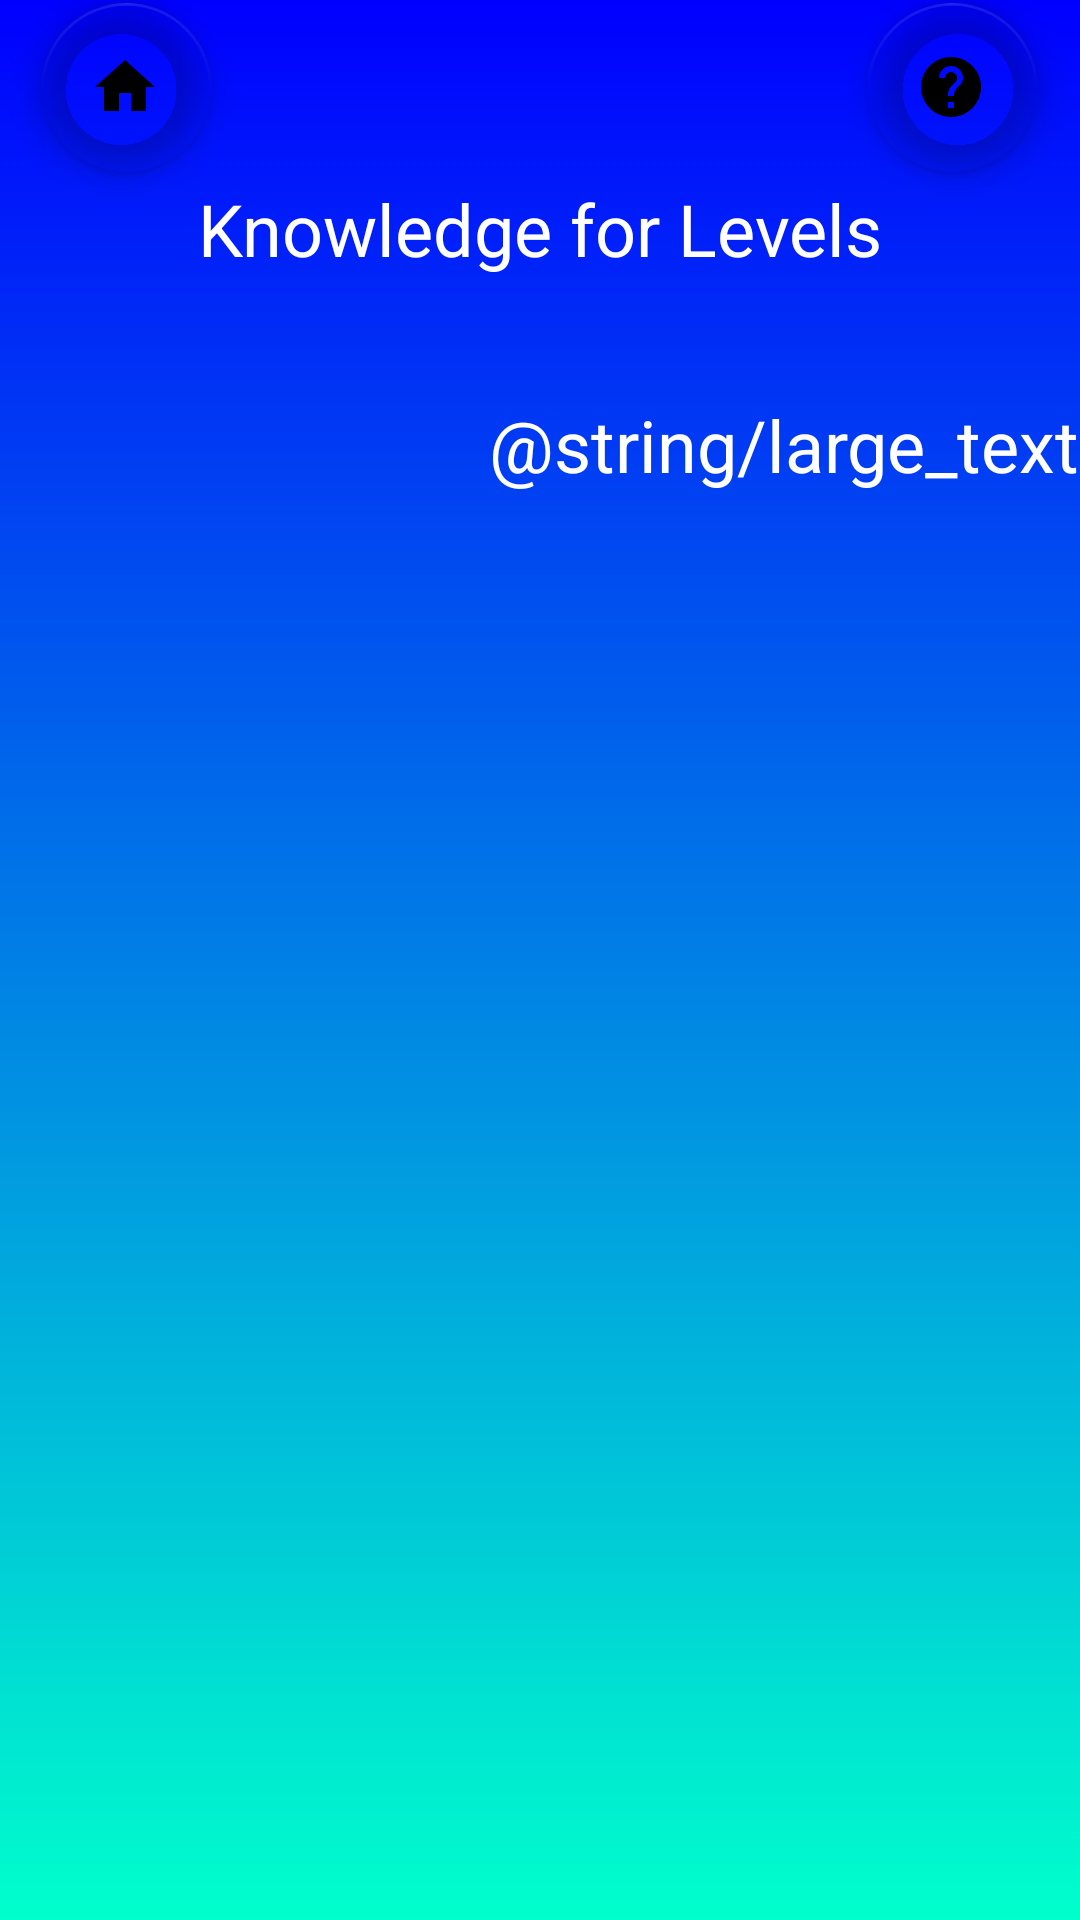

Write the Android layout XML for this screen, with the resource values it uses.
<!-- AndroidManifest.xml: application theme Theme.MyApplication -->
<!-- res/layout/fragment_knowledge__information.xml -->
<?xml version="1.0" encoding="utf-8"?>
<ScrollView xmlns:android="http://schemas.android.com/apk/res/android"
    xmlns:app="http://schemas.android.com/apk/res-auto"
    xmlns:tools="http://schemas.android.com/tools"
    android:layout_width="match_parent"
    android:layout_height="match_parent"
    android:background="@drawable/background"
    tools:context=".Knowledge_Information">

    <androidx.constraintlayout.widget.ConstraintLayout
        android:layout_width="match_parent"
        android:layout_height="wrap_content">

        <com.google.android.material.floatingactionbutton.FloatingActionButton
            android:id="@+id/floatingActionButton2"
            android:layout_width="59dp"
            android:layout_height="57dp"
            android:clickable="true"
            android:src="@drawable/ic_baseline_home_24"
            app:backgroundTint="#00FFFFFF"
            app:layout_constraintBottom_toBottomOf="parent"
            app:layout_constraintEnd_toEndOf="parent"
            app:layout_constraintHorizontal_bias="0.045"
            app:layout_constraintStart_toStartOf="parent"
            app:layout_constraintTop_toTopOf="parent"
            app:layout_constraintVertical_bias="0.008" />

        <com.google.android.material.floatingactionbutton.FloatingActionButton
            android:id="@+id/floatingActionButton_help"
            android:layout_width="64dp"
            android:layout_height="57dp"
            android:clickable="true"
            android:src="@drawable/ic_baseline_help_24"
            app:backgroundTint="#00FFFFFF"
            app:layout_constraintBottom_toBottomOf="parent"
            app:layout_constraintEnd_toEndOf="parent"
            app:layout_constraintHorizontal_bias="0.954"
            app:layout_constraintStart_toStartOf="parent"
            app:layout_constraintTop_toTopOf="parent"
            app:layout_constraintVertical_bias="0.009" />

        <TextView
            android:id="@+id/textview_first"
            android:layout_width="wrap_content"
            android:layout_height="wrap_content"
            android:layout_marginTop="60dp"
            android:text="Knowledge for Levels"
            android:textColor="@color/white"
            android:textSize="24sp"
            app:layout_constraintEnd_toEndOf="parent"
            app:layout_constraintStart_toStartOf="parent"
            app:layout_constraintTop_toTopOf="parent" />

        <TextView
            android:id="@+id/textview_first_text"
            android:layout_width="wrap_content"
            android:layout_height="wrap_content"
            android:layout_marginTop="132dp"
            android:text="@string/large_text"
            android:textColor="@color/white"
            android:textSize="24sp"
            app:layout_constraintEnd_toEndOf="parent"
            app:layout_constraintHorizontal_bias="1.0"
            app:layout_constraintStart_toStartOf="parent"
            app:layout_constraintTop_toTopOf="parent" />


    </androidx.constraintlayout.widget.ConstraintLayout>

</ScrollView>
<!-- resources referenced by this layout -->
<resources>
  <color name="white">#FFFFFFFF</color>
  <!-- drawable background (drawable) -->
  <?xml version="1.0" encoding="utf-8"?>
  <selector xmlns:android="http://schemas.android.com/apk/res/android">
  
  
      <item>
          <shape>
  
              <gradient
                  android:startColor="@color/Light"
                  android:endColor="@color/Dark"
                  android:angle="90"
                  />
  
          </shape>
  
      </item>
  
  
      
  </selector>
  <!-- drawable ic_baseline_help_24 (drawable) -->
  <vector xmlns:android="http://schemas.android.com/apk/res/android"
      android:width="24dp"
      android:height="24dp"
      android:viewportWidth="24"
      android:viewportHeight="24"
      android:tint="?attr/colorControlNormal">
    <path
        android:fillColor="@android:color/white"
        android:pathData="M12,2C6.48,2 2,6.48 2,12s4.48,10 10,10 10,-4.48 10,-10S17.52,2 12,2zM13,19h-2v-2h2v2zM15.07,11.25l-0.9,0.92C13.45,12.9 13,13.5 13,15h-2v-0.5c0,-1.1 0.45,-2.1 1.17,-2.83l1.24,-1.26c0.37,-0.36 0.59,-0.86 0.59,-1.41 0,-1.1 -0.9,-2 -2,-2s-2,0.9 -2,2L8,9c0,-2.21 1.79,-4 4,-4s4,1.79 4,4c0,0.88 -0.36,1.68 -0.93,2.25z"/>
  </vector>
      
  <!-- drawable ic_baseline_home_24 (drawable) -->
  <vector xmlns:android="http://schemas.android.com/apk/res/android"
      android:width="24dp"
      android:height="24dp"
      android:viewportWidth="24"
      android:viewportHeight="24"
      android:tint="?attr/colorControlNormal">
    <path
        android:fillColor="@android:color/white"
        android:pathData="M10,20v-6h4v6h5v-8h3L12,3 2,12h3v8z"/>
  </vector>
      
  <style name="Theme.MyApplication" parent="Theme.MaterialComponents.DayNight.DarkActionBar">
          
          <item name="colorPrimary">@color/purple_500</item>
          <item name="colorPrimaryVariant">@color/purple_700</item>
          <item name="colorOnPrimary">@color/white</item>
          
          <item name="colorSecondary">@color/teal_200</item>
          <item name="colorSecondaryVariant">@color/teal_700</item>
          <item name="colorOnSecondary">@color/black</item>
          
          <item name="android:statusBarColor" tools:targetApi="l">?attr/colorPrimaryVariant</item>
          
      </style>
  <color name="Light">#00ffcc</color>
  <color name="Dark">#0000ff</color>
  <color name="purple_500">#FF6200EE</color>
  <color name="purple_700">#FF3700B3</color>
  <color name="teal_200">#FF03DAC5</color>
  <color name="teal_700">#FF018786</color>
  <color name="black">#FF000000</color>
</resources>
